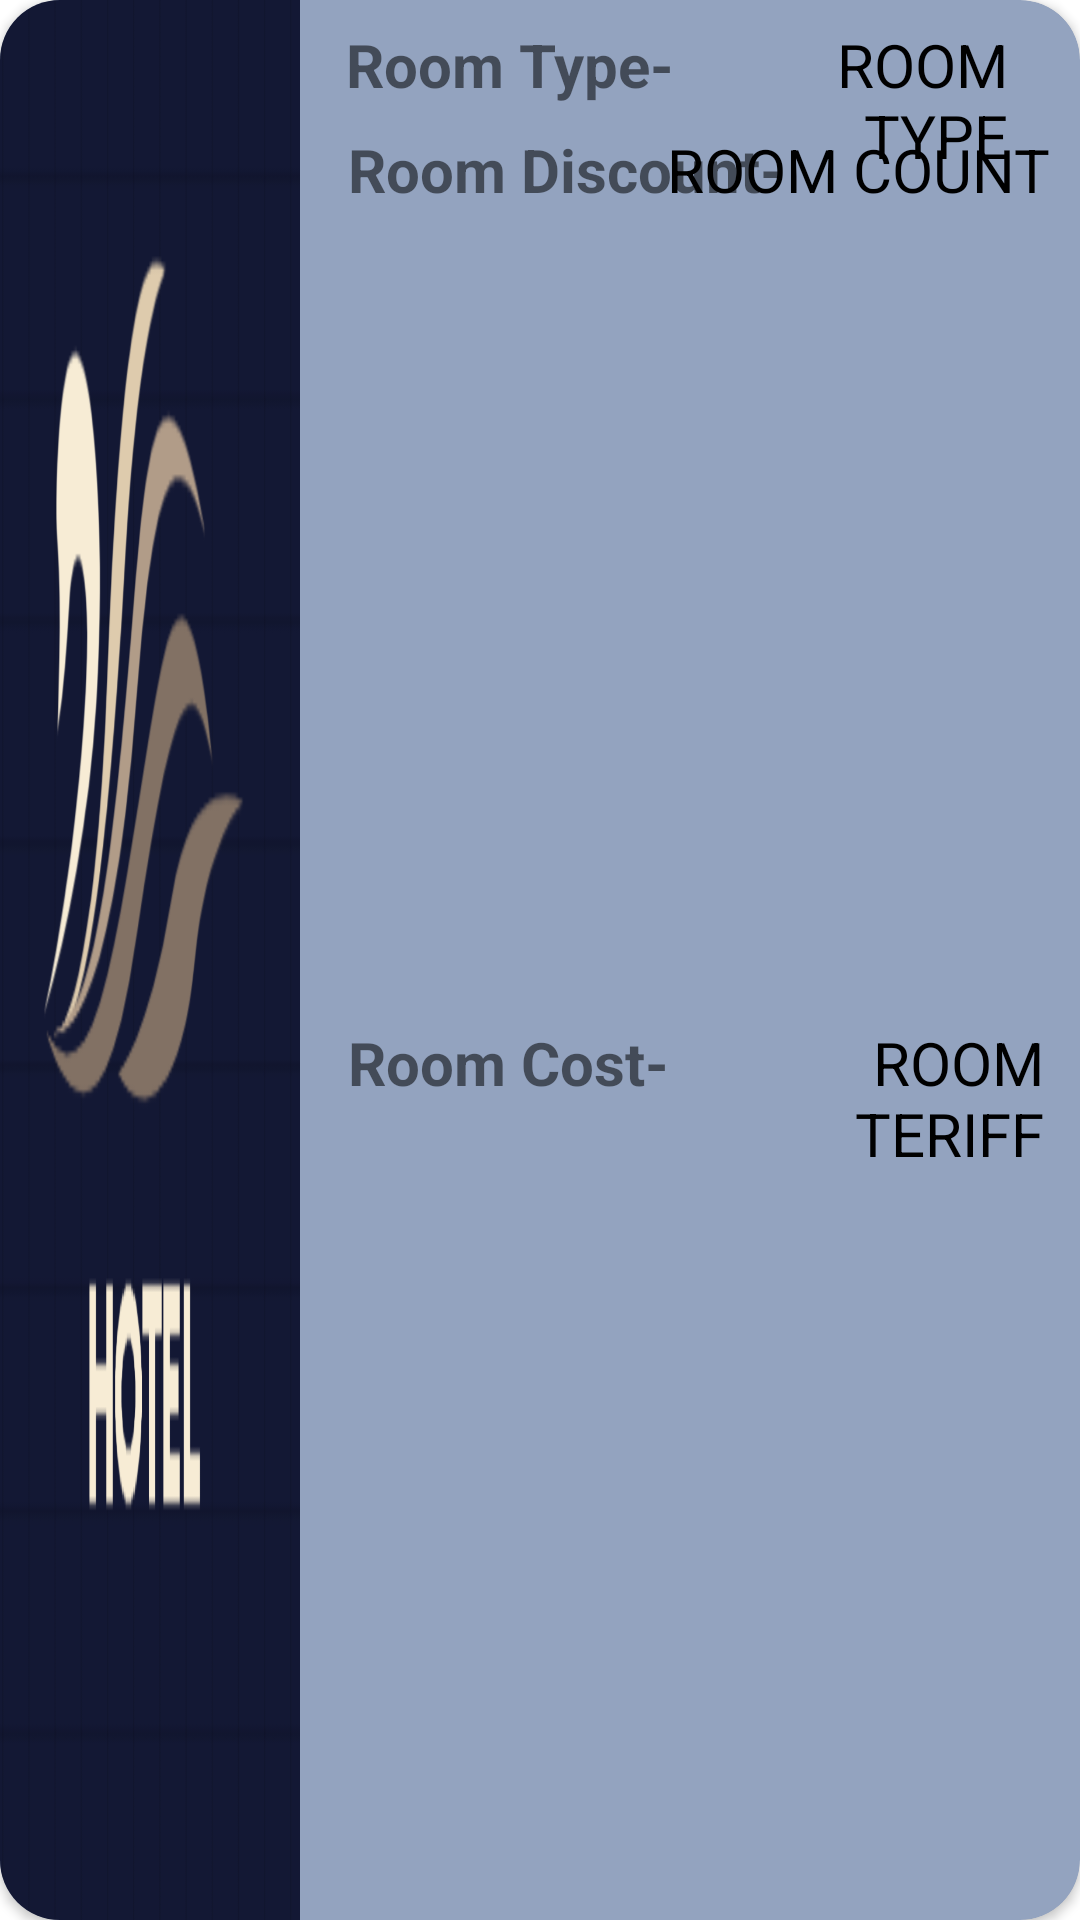

Produce the Android XML layout that renders to this screen, including the resource entries it uses.
<!-- AndroidManifest.xml: application theme Theme.MockingBird -->
<!-- res/layout/user_room_list_item.xml -->
<?xml version="1.0" encoding="utf-8"?>
<androidx.cardview.widget.CardView xmlns:android="http://schemas.android.com/apk/res/android"
    xmlns:app="http://schemas.android.com/apk/res-auto"
    xmlns:tools="http://schemas.android.com/tools"
    android:layout_width="match_parent"
    android:layout_height="wrap_content"
    android:layout_margin="5dp"
    app:cardBackgroundColor="#93A3BF"
    app:cardCornerRadius="20dp">
    <androidx.constraintlayout.widget.ConstraintLayout
        android:layout_width="match_parent"
        android:layout_height="match_parent">

        <ImageView
            android:id="@+id/UserRoomImage"
            android:layout_width="100dp"
            android:layout_height="0dp"
            android:scaleType="fitXY"
            app:layout_constraintBottom_toBottomOf="parent"
            app:layout_constraintStart_toStartOf="parent"
            app:layout_constraintTop_toTopOf="parent"
            app:layout_constraintVertical_bias="0.0"
            app:srcCompat="@drawable/hotel_logo" />

        <TextView
            android:id="@+id/UserRoomE"
            android:layout_width="0dp"
            android:layout_height="wrap_content"
            android:layout_marginStart="38dp"
            android:layout_marginEnd="24dp"
            android:text="ROOM TYPE"
            android:textAlignment="textEnd"
            android:textAllCaps="true"
            android:textColor="#000"
            android:textSize="20sp"
            app:layout_constraintBottom_toBottomOf="@+id/textView42"
            app:layout_constraintEnd_toEndOf="parent"
            app:layout_constraintHorizontal_bias="0.0"
            app:layout_constraintStart_toEndOf="@+id/textView42"
            app:layout_constraintTop_toTopOf="@+id/textView42"
            app:layout_constraintVertical_bias="0.0" />

        <TextView
            android:id="@+id/UserRoomDisE"
            android:layout_width="0dp"
            android:layout_height="wrap_content"
            android:layout_marginEnd="10dp"
            android:text="ROOM COUNT"
            android:textAlignment="textEnd"
            android:textAllCaps="true"
            android:textColor="#000"
            android:textSize="20sp"
            app:layout_constraintBottom_toBottomOf="@+id/textView43"
            app:layout_constraintEnd_toEndOf="parent"
            app:layout_constraintTop_toTopOf="@+id/textView43"
            app:layout_constraintVertical_bias="0.333" />

        <TextView
            android:id="@+id/UserRoomCostE"
            android:layout_width="0dp"
            android:layout_height="wrap_content"
            android:layout_marginStart="39dp"
            android:layout_marginEnd="12dp"
            android:text="ROOM TERIFF"
            android:textAlignment="textEnd"
            android:textAllCaps="true"
            android:textColor="#000"
            android:textSize="20sp"
            app:layout_constraintBottom_toBottomOf="@+id/textView44"
            app:layout_constraintEnd_toEndOf="parent"
            app:layout_constraintStart_toEndOf="@+id/textView44"
            app:layout_constraintTop_toTopOf="@+id/textView44"
            app:layout_constraintVertical_bias="0.0" />

        <TextView
            android:id="@+id/textView42"
            android:layout_width="wrap_content"
            android:layout_height="wrap_content"
            android:layout_marginStart="15dp"
            android:layout_marginTop="8dp"
            android:text="Room Type-"
            android:textAlignment="center"
            android:textSize="20sp"
            android:textStyle="bold"
            app:layout_constraintStart_toEndOf="@+id/UserRoomImage"
            app:layout_constraintTop_toTopOf="parent" />

        <TextView
            android:id="@+id/textView43"
            android:layout_width="wrap_content"
            android:layout_height="wrap_content"
            android:layout_marginStart="16dp"
            android:layout_marginTop="8dp"
            android:text="Room Discount-"
            android:textSize="20sp"
            android:textStyle="bold"
            app:layout_constraintStart_toEndOf="@+id/UserRoomImage"
            app:layout_constraintTop_toBottomOf="@+id/textView42" />

        <TextView
            android:id="@+id/textView44"
            android:layout_width="wrap_content"
            android:layout_height="wrap_content"
            android:layout_marginStart="16dp"
            android:layout_marginTop="8dp"
            android:layout_marginBottom="10dp"
            android:text="Room Cost-"
            android:textSize="20sp"
            android:textStyle="bold"
            app:layout_constraintBottom_toBottomOf="parent"
            app:layout_constraintStart_toEndOf="@+id/UserRoomImage"
            app:layout_constraintTop_toBottomOf="@+id/textView43" />


    </androidx.constraintlayout.widget.ConstraintLayout>
</androidx.cardview.widget.CardView>
<!-- resources referenced by this layout -->
<resources>
  <!-- drawable hotel_logo: png bitmap (drawable-v24, 34761 bytes) -->
  <style name="Theme.MockingBird" parent="Theme.MaterialComponents.DayNight.DarkActionBar">
          
          <item name="colorPrimary">#3E5377</item>
          <item name="colorPrimaryVariant">#57585E</item>
          <item name="colorOnPrimary">@color/white</item>
          
          <item name="colorSecondary">@color/teal_200</item>
          <item name="colorSecondaryVariant">@color/teal_700</item>
          <item name="colorOnSecondary">@color/black</item>
          
          <item name="android:statusBarColor" tools:targetApi="l">?attr/colorPrimaryVariant</item>
          
      </style>
  <!-- not gathered from this repository: default colours our renderer supplied (Android Studio template values) -->
  <color name="teal_200">#FF03DAC5</color>
  <color name="teal_700">#FF018786</color>
  <color name="black">#FF000000</color>
  <color name="white">#FFFFFFFF</color>
</resources>
